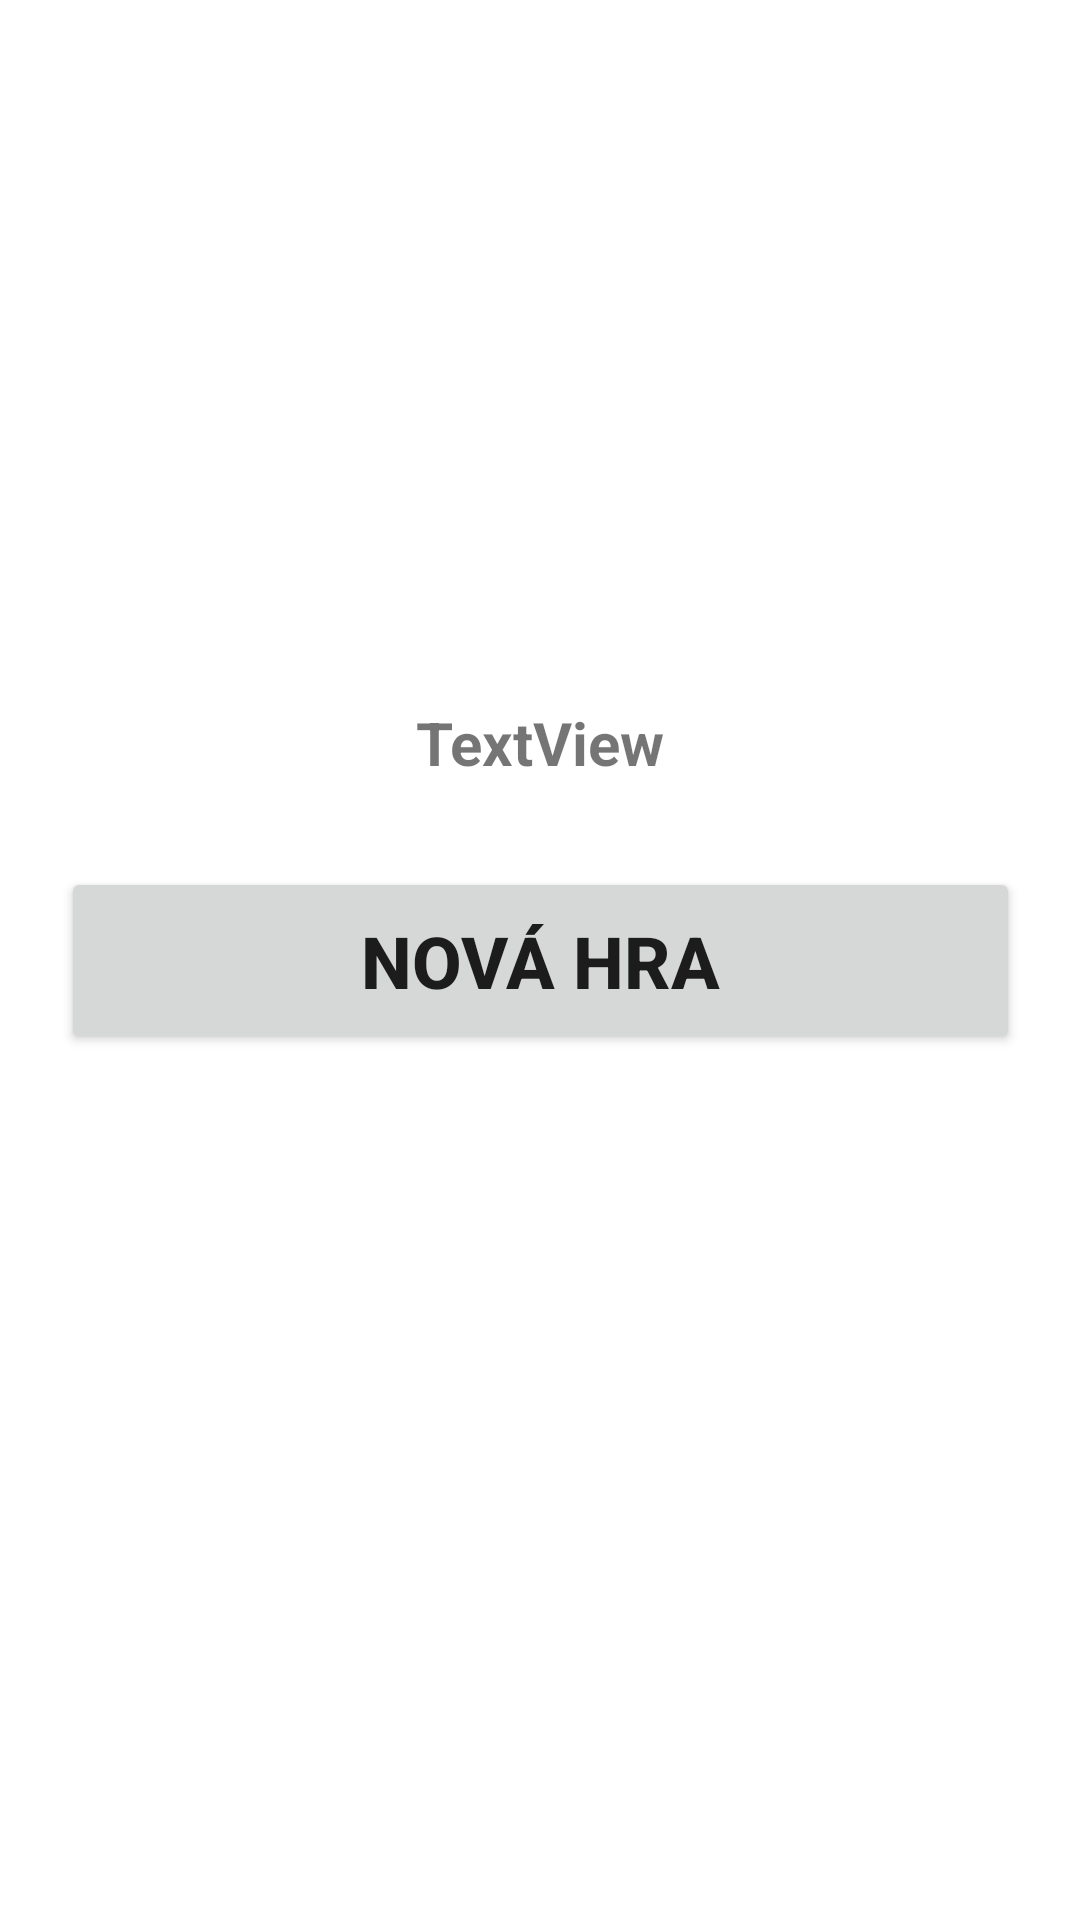

Write the Android layout XML for this screen, with the resource values it uses.
<!-- AndroidManifest.xml: application theme Theme.BludiskoTeplan -->
<!-- res/layout/activity_reset.xml -->
<?xml version="1.0" encoding="utf-8"?>
<androidx.constraintlayout.widget.ConstraintLayout xmlns:android="http://schemas.android.com/apk/res/android"
    xmlns:app="http://schemas.android.com/apk/res-auto"
    xmlns:tools="http://schemas.android.com/tools"
    android:layout_width="match_parent"
    android:layout_height="match_parent"
    tools:context=".ResetActivity">

    <Button
        android:id="@+id/resetBtn"
        android:layout_width="wrap_content"
        android:layout_height="wrap_content"
        android:paddingLeft="100dp"
        android:paddingTop="15dp"
        android:paddingRight="100dp"
        android:paddingBottom="15dp"
        android:text="NOVÁ HRA"
        android:textSize="24sp"
        android:textStyle="bold"
        app:layout_constraintBottom_toBottomOf="parent"
        app:layout_constraintEnd_toEndOf="parent"
        app:layout_constraintHorizontal_bias="0.5"
        app:layout_constraintStart_toStartOf="parent"
        app:layout_constraintTop_toTopOf="parent"
        app:layout_constraintVertical_bias="0.5" />

    <TextView
        android:id="@+id/body"
        android:layout_width="wrap_content"
        android:layout_height="wrap_content"
        android:layout_marginBottom="28dp"
        android:text="TextView"
        android:textSize="20sp"
        android:textStyle="bold"
        app:layout_constraintBottom_toTopOf="@+id/resetBtn"
        app:layout_constraintEnd_toEndOf="parent"
        app:layout_constraintHorizontal_bias="0.5"
        app:layout_constraintStart_toStartOf="parent" />
</androidx.constraintlayout.widget.ConstraintLayout>
<!-- resources referenced by this layout -->
<resources>
  <style name="Theme.BludiskoTeplan" parent="Theme.MaterialComponents.DayNight.DarkActionBar">
          
          <item name="colorPrimary">@color/purple_500</item>
          <item name="colorPrimaryVariant">@color/purple_700</item>
          <item name="colorOnPrimary">@color/white</item>
          
          <item name="colorSecondary">@color/teal_200</item>
          <item name="colorSecondaryVariant">@color/teal_700</item>
          <item name="colorOnSecondary">@color/black</item>
          
          <item name="android:statusBarColor">?attr/colorPrimaryVariant</item>
          
      </style>
  <!-- not gathered from this repository: default colours our renderer supplied (Android Studio template values) -->
  <color name="purple_500">#FF6200EE</color>
  <color name="purple_700">#FF3700B3</color>
  <color name="teal_200">#FF03DAC5</color>
  <color name="teal_700">#FF018786</color>
  <color name="black">#FF000000</color>
  <color name="white">#FFFFFFFF</color>
</resources>
